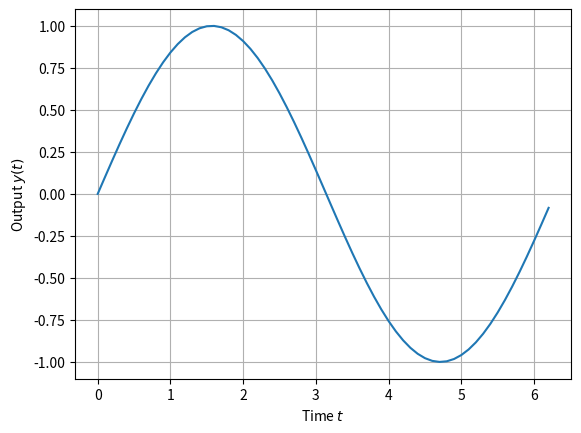

Source code (Python):
# Pyplotインターフェースを用いたグラフの描画 example8.py
import numpy as np
import matplotlib.pyplot as plt 

#t = np.arange(0, 2*np.pi+0.1, 0.1)
t = np.arange(0, 2*np.pi, 0.1)
y = np.sin(t)
plt.plot(t, y) # Pyplotのメソッドを使用していく
plt.grid(True)
plt.xlabel('Time $t$'); plt.ylabel('Output $y(t)$') 
plt.show()